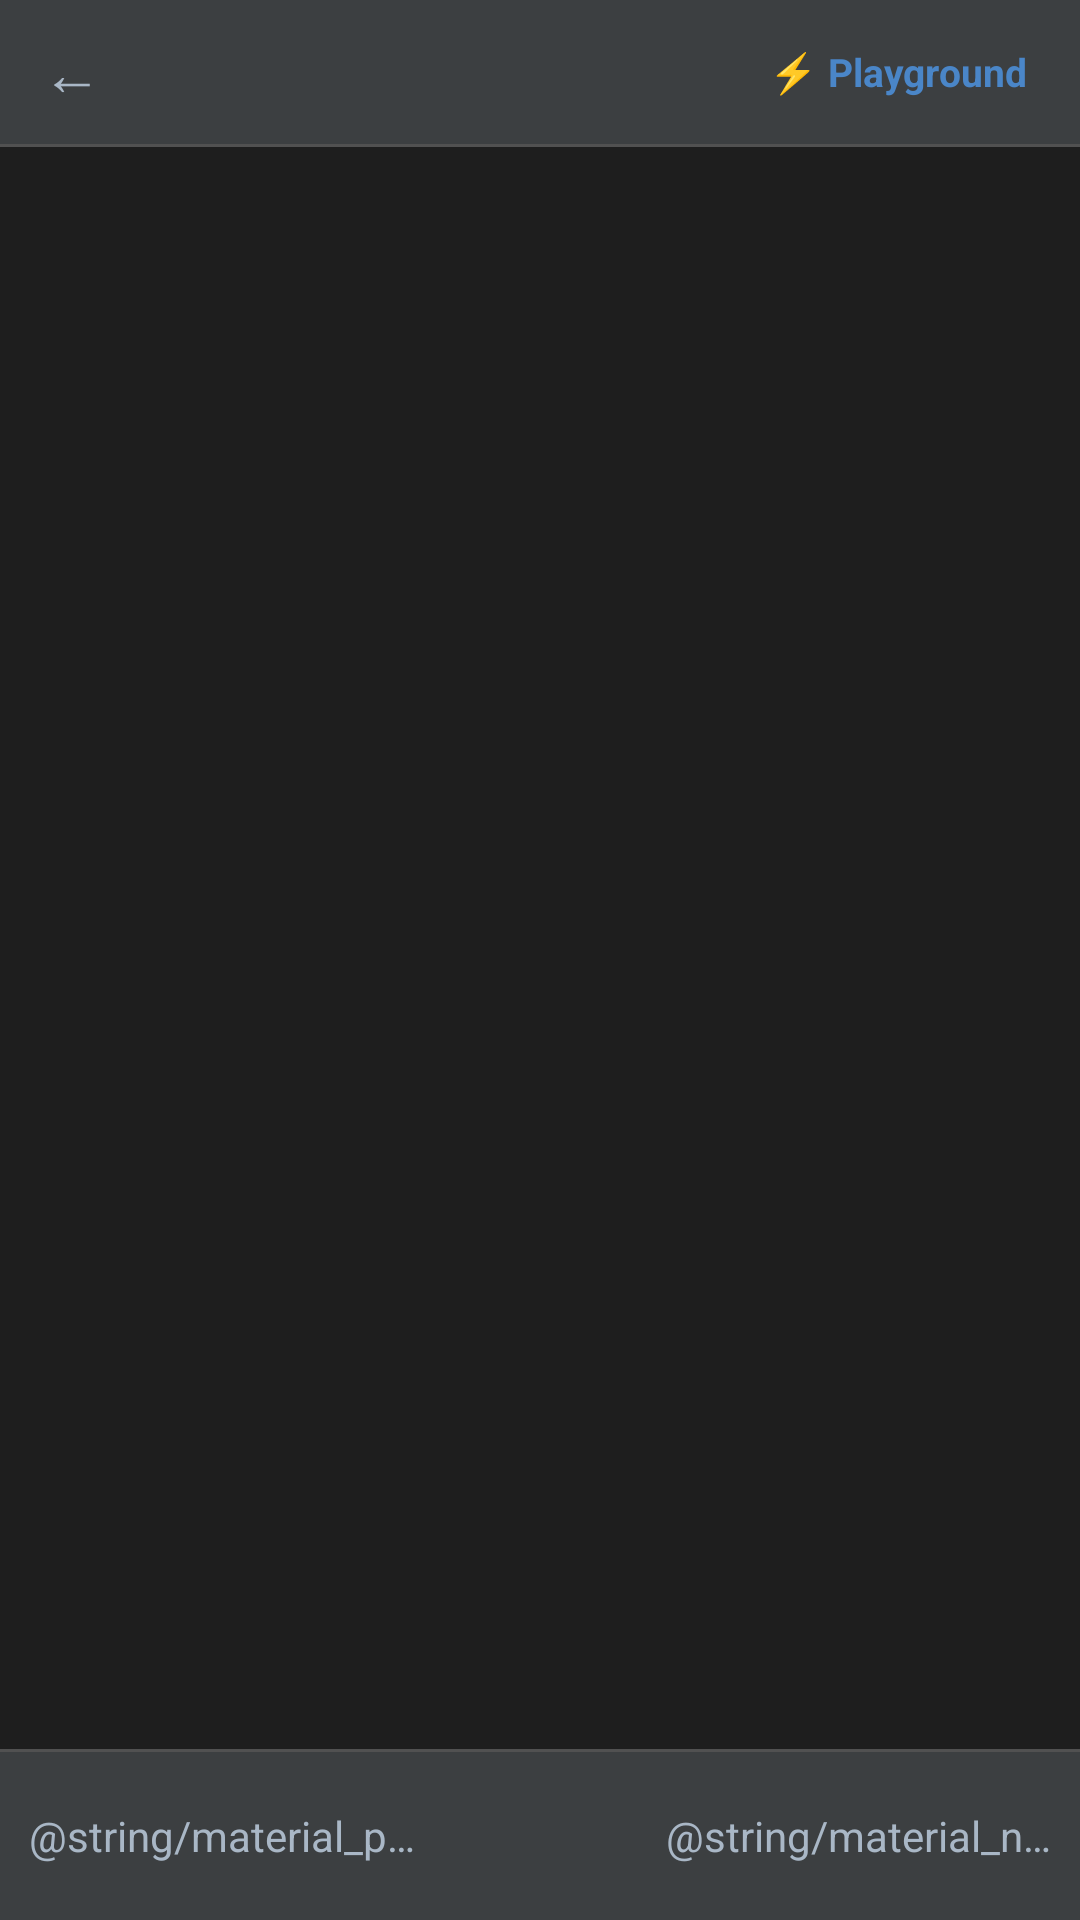

This screen was rendered from an Android layout file. Write that file and the resources it references.
<!-- AndroidManifest.xml: application theme Theme.JavaDroid.Fullscreen -->
<!-- res/layout/activity_material.xml -->
<?xml version="1.0" encoding="utf-8"?>
<LinearLayout xmlns:android="http://schemas.android.com/apk/res/android"
    xmlns:app="http://schemas.android.com/apk/res-auto"
    android:id="@+id/materialRoot"
    android:layout_width="match_parent"
    android:layout_height="match_parent"
    android:orientation="vertical"
    android:background="@color/idea_bg">

    
    <LinearLayout
        android:id="@+id/materialToolbar"
        android:layout_width="match_parent"
        android:layout_height="48dp"
        android:orientation="horizontal"
        android:gravity="center_vertical"
        android:paddingStart="8dp"
        android:paddingEnd="8dp"
        android:background="@color/idea_toolbar">

        <TextView
            android:id="@+id/btnMaterialBack"
            android:layout_width="wrap_content"
            android:layout_height="wrap_content"
            android:padding="6dp"
            android:text="←"
            android:textSize="20sp"
            android:textColor="@color/idea_console_text"
            android:background="?attr/selectableItemBackground" />

        <TextView
            android:id="@+id/tvMaterialTitle"
            android:layout_width="0dp"
            android:layout_height="wrap_content"
            android:layout_weight="1"
            android:layout_marginStart="6dp"
            android:textSize="16sp"
            android:textStyle="bold"
            android:maxLines="1"
            android:ellipsize="end"
            android:textColor="@color/idea_console_text" />

        <TextView
            android:id="@+id/btnPlaygroundToggle"
            android:layout_width="wrap_content"
            android:layout_height="34dp"
            android:paddingStart="10dp"
            android:paddingEnd="10dp"
            android:gravity="center"
            android:text="⚡ Playground"
            android:textSize="13sp"
            android:textStyle="bold"
            android:textColor="@color/idea_accent"
            android:background="?attr/selectableItemBackground"
            android:contentDescription="Toggle Java Playground" />
    </LinearLayout>

    <View
        android:id="@+id/materialToolbarSep"
        android:layout_width="match_parent"
        android:layout_height="1dp"
        android:background="@color/idea_separator" />

    
    <LinearLayout
        android:id="@+id/materialSplitLayout"
        android:layout_width="match_parent"
        android:layout_height="0dp"
        android:layout_weight="1"
        android:orientation="vertical">

        
        <androidx.viewpager2.widget.ViewPager2
            android:id="@+id/pagerMaterial"
            android:layout_width="match_parent"
            android:layout_height="0dp"
            android:layout_weight="1"
            android:background="@color/idea_console_bg" />

        
        <LinearLayout
            android:id="@+id/playgroundDividerBar"
            android:layout_width="match_parent"
            android:layout_height="38dp"
            android:orientation="horizontal"
            android:gravity="center_vertical"
            android:paddingStart="12dp"
            android:paddingEnd="8dp"
            android:background="@color/idea_toolbar"
            android:visibility="gone">

            <TextView
                android:id="@+id/tvPlaygroundHeader"
                android:layout_width="0dp"
                android:layout_height="wrap_content"
                android:layout_weight="1"
                android:text="⚡ Java Playground"
                android:textSize="13sp"
                android:textStyle="bold"
                android:textColor="@color/idea_accent" />

            <TextView
                android:id="@+id/btnPlaygroundRun"
                android:layout_width="wrap_content"
                android:layout_height="28dp"
                android:paddingStart="12dp"
                android:paddingEnd="12dp"
                android:gravity="center"
                android:text="▶ Run"
                android:textSize="12sp"
                android:textStyle="bold"
                android:textColor="#FFFFFF"
                android:background="?attr/selectableItemBackground"
                android:layout_marginEnd="6dp" />

            <TextView
                android:id="@+id/btnPlaygroundClear"
                android:layout_width="wrap_content"
                android:layout_height="28dp"
                android:paddingStart="8dp"
                android:paddingEnd="8dp"
                android:gravity="center"
                android:text="🔄 Reset"
                android:textSize="11sp"
                android:textColor="@color/idea_text_dim"
                android:background="?attr/selectableItemBackground"
                android:layout_marginEnd="4dp" />

            <TextView
                android:id="@+id/btnPlaygroundExpand"
                android:layout_width="32dp"
                android:layout_height="32dp"
                android:gravity="center"
                android:text="⤢"
                android:textSize="14sp"
                android:textColor="@color/idea_text_dim"
                android:background="?attr/selectableItemBackground"
                android:layout_marginEnd="4dp" />

            <TextView
                android:id="@+id/btnPlaygroundClose"
                android:layout_width="32dp"
                android:layout_height="32dp"
                android:gravity="center"
                android:text="✕"
                android:textSize="14sp"
                android:textColor="@color/idea_text_dim"
                android:background="?attr/selectableItemBackground" />
        </LinearLayout>

        
        <LinearLayout
            android:id="@+id/playgroundContainer"
            android:layout_width="match_parent"
            android:layout_height="0dp"
            android:layout_weight="1"
            android:orientation="vertical"
            android:background="@color/idea_bg"
            android:visibility="gone">

            
            <com.ccs.javadroid.ui.JavaDroidCodeEditor
                android:id="@+id/playgroundEditor"
                android:layout_width="match_parent"
                android:layout_height="0dp"
                android:layout_weight="1" />

            <View
                android:id="@+id/playgroundConsoleSep"
                android:layout_width="match_parent"
                android:layout_height="1dp"
                android:background="@color/idea_separator" />

            
            <LinearLayout
                android:id="@+id/playgroundConsoleLayout"
                android:layout_width="match_parent"
                android:layout_height="110dp"
                android:orientation="vertical"
                android:background="@color/idea_console_bg">

                <LinearLayout
                    android:id="@+id/playgroundConsoleHeader"
                    android:layout_width="match_parent"
                    android:layout_height="28dp"
                    android:orientation="horizontal"
                    android:gravity="center_vertical"
                    android:paddingStart="10dp"
                    android:paddingEnd="6dp"
                    android:background="@color/idea_toolbar">

                    <TextView
                        android:id="@+id/tvPlaygroundConsoleTitle"
                        android:layout_width="0dp"
                        android:layout_height="wrap_content"
                        android:layout_weight="1"
                        android:text="Console Output"
                        android:textSize="11sp"
                        android:textColor="@color/idea_text_dim" />

                    <TextView
                        android:id="@+id/btnPlaygroundConsoleClear"
                        android:layout_width="wrap_content"
                        android:layout_height="wrap_content"
                        android:text="Clear"
                        android:textSize="11sp"
                        android:padding="4dp"
                        android:textColor="@color/idea_text_dim"
                        android:background="?attr/selectableItemBackground" />
                </LinearLayout>

                <ScrollView
                    android:layout_width="match_parent"
                    android:layout_height="match_parent"
                    android:padding="8dp">

                    <TextView
                        android:id="@+id/tvPlaygroundOutput"
                        android:layout_width="match_parent"
                        android:layout_height="wrap_content"
                        android:fontFamily="monospace"
                        android:textSize="12sp"
                        android:textIsSelectable="true"
                        android:textColor="@color/idea_console_text" />
                </ScrollView>
            </LinearLayout>
        </LinearLayout>
    </LinearLayout>

    <View
        android:id="@+id/materialBottomSep"
        android:layout_width="match_parent"
        android:layout_height="1dp"
        android:background="@color/idea_separator" />

    
    <LinearLayout
        android:id="@+id/materialBottomBar"
        android:layout_width="match_parent"
        android:layout_height="56dp"
        android:orientation="horizontal"
        android:gravity="center_vertical"
        android:background="@color/idea_toolbar">

        <TextView
            android:id="@+id/btnMaterialPrev"
            android:layout_width="0dp"
            android:layout_height="match_parent"
            android:layout_weight="1"
            android:gravity="center"
            android:text="@string/material_prev"
            android:textSize="14sp"
            android:maxLines="1"
            android:ellipsize="end"
            android:paddingStart="8dp"
            android:paddingEnd="8dp"
            android:textColor="@color/idea_console_text"
            android:background="?attr/selectableItemBackground" />

        <TextView
            android:id="@+id/tvMaterialPosition"
            android:layout_width="wrap_content"
            android:layout_height="wrap_content"
            android:minWidth="64dp"
            android:gravity="center"
            android:textSize="13sp"
            android:textColor="@color/idea_text_dim" />

        <TextView
            android:id="@+id/btnMaterialNext"
            android:layout_width="0dp"
            android:layout_height="match_parent"
            android:layout_weight="1"
            android:gravity="center"
            android:text="@string/material_next"
            android:textSize="14sp"
            android:maxLines="1"
            android:ellipsize="end"
            android:paddingStart="8dp"
            android:paddingEnd="8dp"
            android:textColor="@color/idea_console_text"
            android:background="?attr/selectableItemBackground" />
    </LinearLayout>

</LinearLayout>
<!-- resources referenced by this layout -->
<resources>
  <color name="idea_accent">#4A86C8</color>
  <color name="idea_bg">#2B2B2B</color>
  <color name="idea_console_bg">#1E1E1E</color>
  <color name="idea_console_text">#A9B7C6</color>
  <color name="idea_separator">#515151</color>
  <color name="idea_text_dim">#808080</color>
  <color name="idea_toolbar">#3C3F41</color>
  <string name="material_next">Sonrakı ›</string>
  <string name="material_prev">‹ Əvvəlki</string>
  <style name="Theme.JavaDroid.Fullscreen" parent="Theme.JavaDroid">
          <item name="android:windowFullscreen">true</item>
          <item name="android:windowNoTitle">true</item>
          <item name="android:windowContentOverlay">@null</item>
          <item name="android:statusBarColor">#00000000</item>
          <item name="android:navigationBarColor">#00000000</item>
      </style>
  <color name="idea_text">#BBBBBB</color>
  <color name="white">#FFFFFFFF</color>
  <color name="idea_statusbar">#3C3F41</color>
  <style name="ThemeOverlay.JavaDroid.AlertDialog" parent="ThemeOverlay.Material3.MaterialAlertDialog">
          <item name="colorPrimary">@color/idea_accent</item>
          <item name="colorOnPrimary">@color/white</item>
          <item name="colorSurface">@color/idea_toolbar</item>
          <item name="colorOnSurface">@color/idea_text</item>
          <item name="android:textColorPrimary">@color/idea_text</item>
          <item name="android:textColorSecondary">@color/idea_text_dim</item>
          <item name="buttonBarPositiveButtonStyle">@style/Widget.JavaDroid.DialogButton</item>
          <item name="buttonBarNegativeButtonStyle">@style/Widget.JavaDroid.DialogButton</item>
          <item name="buttonBarNeutralButtonStyle">@style/Widget.JavaDroid.DialogButton</item>
      </style>
  <style name="Widget.JavaDroid.ActionOverflowMenu" parent="Widget.AppCompat.ActionButton.Overflow">
          <item name="android:popupBackground">@drawable/popup_menu_background_dark</item>
      </style>
  <style name="Widget.JavaDroid.PopupMenu" parent="Widget.AppCompat.PopupMenu.Overflow">
          <item name="android:popupBackground">@drawable/popup_menu_background_dark</item>
      </style>
  <style name="ThemeOverlay.JavaDroid.PopupMenu" parent="ThemeOverlay.Material3">
          <item name="android:colorBackground">#2B2D30</item>
          <item name="colorSurface">#2B2D30</item>
          <item name="colorOnSurface">@color/idea_text</item>
          <item name="android:textColorPrimary">@color/idea_text</item>
          <item name="android:popupBackground">@drawable/popup_menu_background_dark</item>
      </style>
  <style name="Widget.JavaDroid.DialogButton" parent="Widget.Material3.Button.TextButton.Dialog">
          <item name="android:textColor">@color/idea_accent</item>
          <item name="rippleColor">#334A86C8</item>
      </style>
</resources>
